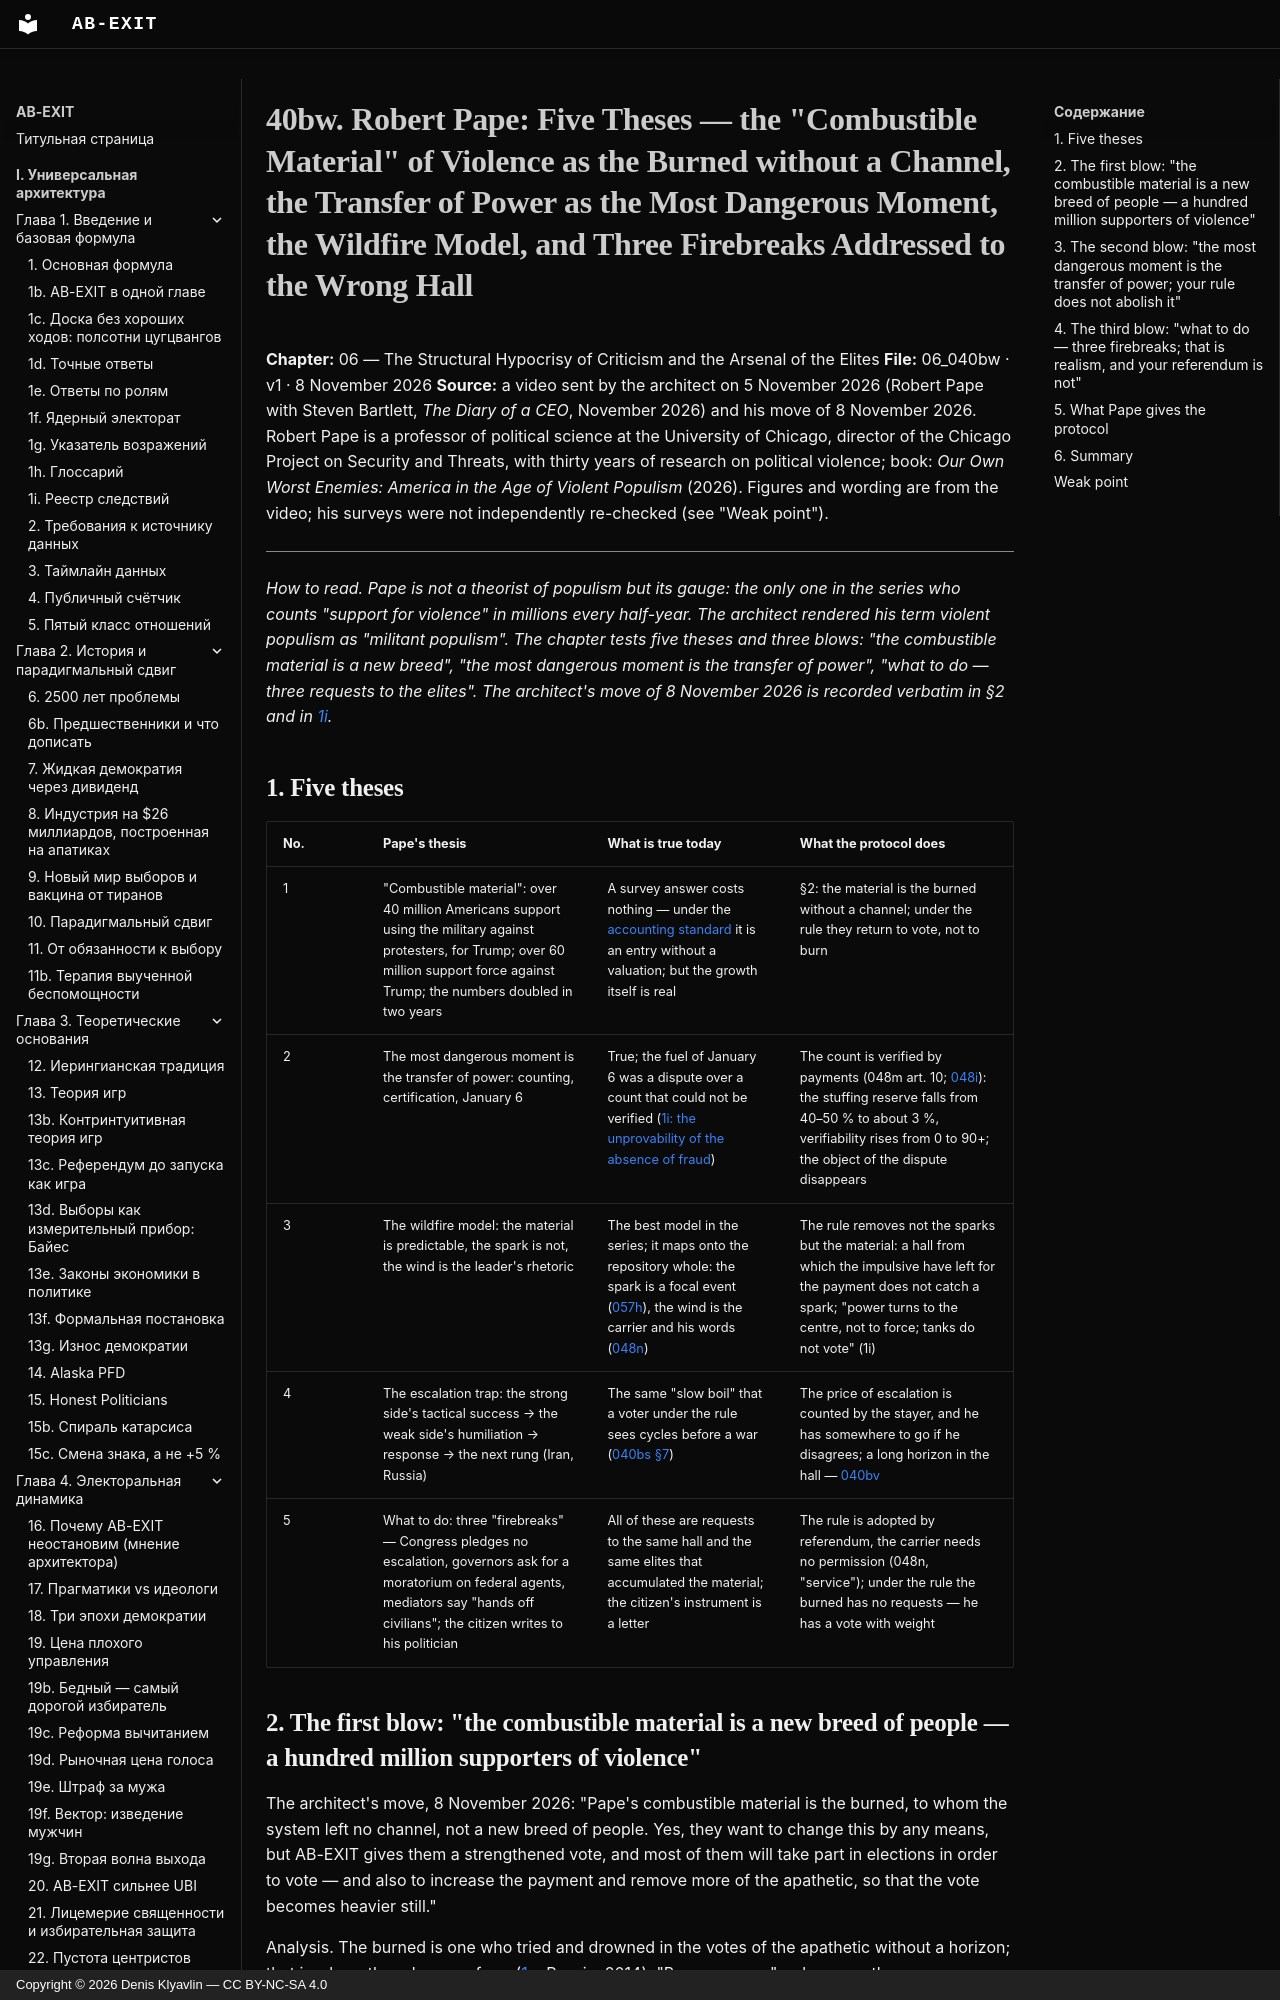

repository: Denis-Kliavlin/ab-exit · page: 06-critique-arsenal/040bw-pape.en/index.html · generator: mkdocs · copyright: Copyright © 2026 Denis Klyavlin — CC BY-NC-SA 4.0

# 40bw. Robert Pape: Five Theses — the "Combustible Material" of Violence as the Burned without a Channel, the Transfer of Power as the Most Dangerous Moment, the Wildfire Model, and Three Firebreaks Addressed to the Wrong Hall

**Chapter:** 06 — The Structural Hypocrisy of Criticism and the Arsenal of the Elites
**File:** 06_040bw · v1 · 8 November 2026
**Source:** a video sent by the architect on 5 November 2026 (Robert Pape with Steven Bartlett, *The Diary of a CEO*, November 2026) and his move of 8 November 2026. Robert Pape is a professor of political science at the University of Chicago, director of the Chicago Project on Security and Threats, with thirty years of research on political violence; book: *Our Own Worst Enemies: America in the Age of Violent Populism* (2026). Figures and wording are from the video; his surveys were not independently re-checked (see "Weak point").

---

*How to read. Pape is not a theorist of populism but its gauge: the only one in the series who counts "support for violence" in millions every half-year. The architect rendered his term violent populism as "militant populism". The chapter tests five theses and three blows: "the combustible material is a new breed", "the most dangerous moment is the transfer of power", "what to do — three requests to the elites". The architect's move of 8 November 2026 is recorded verbatim in §2 and in [1i](../01-introduction/001i-consequences.md).*
